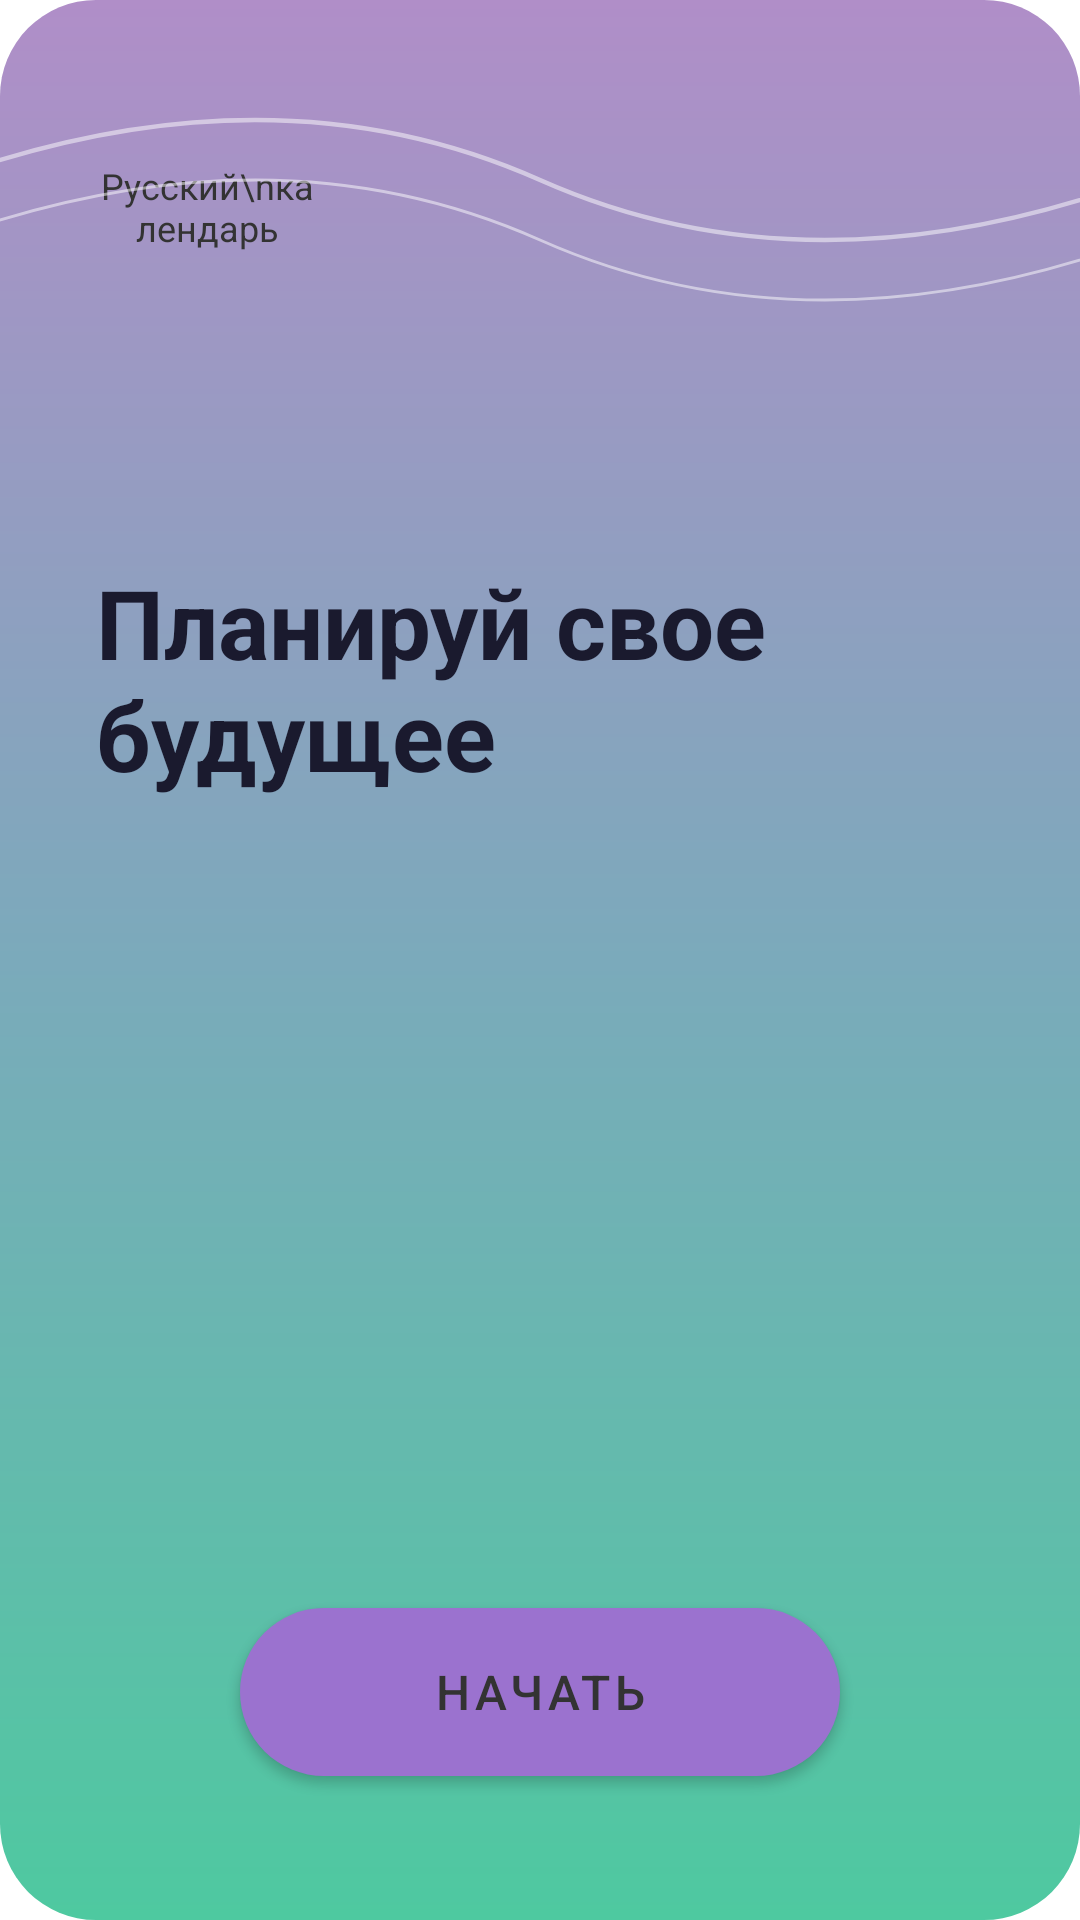

Write the Android layout XML for this screen, with the resource values it uses.
<!-- AndroidManifest.xml: activity theme Theme.RussianCalendar.Splash -->
<!-- res/layout/activity_splash.xml -->
<?xml version="1.0" encoding="utf-8"?>
<androidx.constraintlayout.widget.ConstraintLayout
    xmlns:android="http://schemas.android.com/apk/res/android"
    xmlns:app="http://schemas.android.com/apk/res-auto"
    android:layout_width="match_parent"
    android:layout_height="match_parent"
    android:background="@drawable/gradient_splash">

    
    <TextView
        android:id="@+id/tvLogo"
        android:layout_width="90dp"
        android:layout_height="90dp"
        android:background="@drawable/circle_white"
        android:gravity="center"
        android:text="Русский\nкалендарь"
        android:textSize="12sp"
        android:textColor="#333333"
        android:padding="8dp"
        app:layout_constraintTop_toTopOf="parent"
        app:layout_constraintStart_toStartOf="parent"
        android:layout_marginTop="24dp"
        android:layout_marginStart="24dp" />

    
    <ImageView
        android:id="@+id/ivDecorLines"
        android:layout_width="match_parent"
        android:layout_height="120dp"
        android:src="@drawable/ic_decor_lines"
        android:alpha="0.5"
        app:layout_constraintTop_toTopOf="parent"
        app:layout_constraintStart_toStartOf="parent" />

    
    <ImageView
        android:id="@+id/ivArrow"
        android:layout_width="80dp"
        android:layout_height="50dp"

        app:layout_constraintEnd_toEndOf="parent"
        app:layout_constraintTop_toBottomOf="@id/ivDecorLines"
        android:layout_marginEnd="40dp" />

    
    <TextView
        android:id="@+id/tvTitle"
        android:layout_width="0dp"
        android:layout_height="wrap_content"
        android:text="@string/splash_title"
        android:textSize="32sp"
        android:textStyle="bold"
        android:textColor="@color/text_primary"
        android:layout_marginHorizontal="32dp"
        app:layout_constraintTop_toBottomOf="@id/ivArrow"
        app:layout_constraintStart_toStartOf="parent"
        app:layout_constraintEnd_toEndOf="parent"
        android:layout_marginTop="16dp" />

    
    <Button
        android:id="@+id/btnStart"
        android:layout_width="200dp"
        android:layout_height="56dp"
        android:text="@string/btn_start"
        android:textColor="#333333"
        android:textSize="16sp"
        android:background="@drawable/btn_white_rounded"
        android:elevation="4dp"
        app:layout_constraintBottom_toBottomOf="parent"
        app:layout_constraintStart_toStartOf="parent"
        app:layout_constraintEnd_toEndOf="parent"
        android:layout_marginBottom="48dp" />

</androidx.constraintlayout.widget.ConstraintLayout>
<!-- resources referenced by this layout -->
<resources>
  <color name="text_primary">#1A1A2E</color>
  <!-- drawable btn_white_rounded (drawable) -->
  <?xml version="1.0" encoding="utf-8"?>
  <shape xmlns:android="http://schemas.android.com/apk/res/android">
      <solid android:color="#FFFFFF" />
      <corners android:radius="28dp" />
      <stroke android:width="0dp" android:color="#00000000" />
  </shape>
  <!-- drawable gradient_splash (drawable) -->
  <?xml version="1.0" encoding="utf-8"?>
  <shape xmlns:android="http://schemas.android.com/apk/res/android">
      <gradient
          android:startColor="#B08EC8"
          android:centerColor="#7BAABB"
          android:endColor="#4EC9A0"
          android:angle="270"
          android:type="linear" />
      <corners android:radius="32dp" />
  </shape>
  <!-- drawable ic_decor_lines (drawable) -->
  <?xml version="1.0" encoding="utf-8"?>
  <vector xmlns:android="http://schemas.android.com/apk/res/android"
      android:width="360dp"
      android:height="120dp"
      android:viewportWidth="360"
      android:viewportHeight="120">
      <path
          android:strokeColor="#FFFFFF"
          android:strokeWidth="1.5"
          android:fillColor="#00000000"
          android:pathData="M-20,60 Q90,20 180,60 Q270,100 380,60" />
      <path
          android:strokeColor="#FFFFFF"
          android:strokeWidth="1"
          android:fillColor="#00000000"
          android:pathData="M-20,80 Q90,40 180,80 Q270,120 380,80" />
  </vector>
  <string name="btn_start">Начать</string>
  <string name="splash_title">Планируй свое будущее</string>
  <style name="Theme.RussianCalendar.Splash" parent="Theme.RussianCalendar">
          <item name="android:windowBackground">@android:color/transparent</item>
      </style>
  <style name="Theme.RussianCalendar" parent="Theme.MaterialComponents.DayNight.NoActionBar">
          <item name="colorPrimary">@color/accent_purple</item>
          <item name="colorPrimaryVariant">@color/bg_start</item>
          <item name="colorOnPrimary">@color/text_secondary</item>
          <item name="colorSurface">@color/card_bg</item>
          <item name="android:windowBackground">@color/bg_end</item>
          <item name="android:statusBarColor">@android:color/transparent</item>
          <item name="android:windowLightStatusBar">true</item>
      </style>
  <color name="accent_purple">#9B72CF</color>
  <color name="bg_start">#A78BC4</color>
  <color name="text_secondary">#FFFFFF</color>
  <color name="card_bg">#D4B8E0</color>
  <color name="bg_end">#4EC9A0</color>
</resources>
